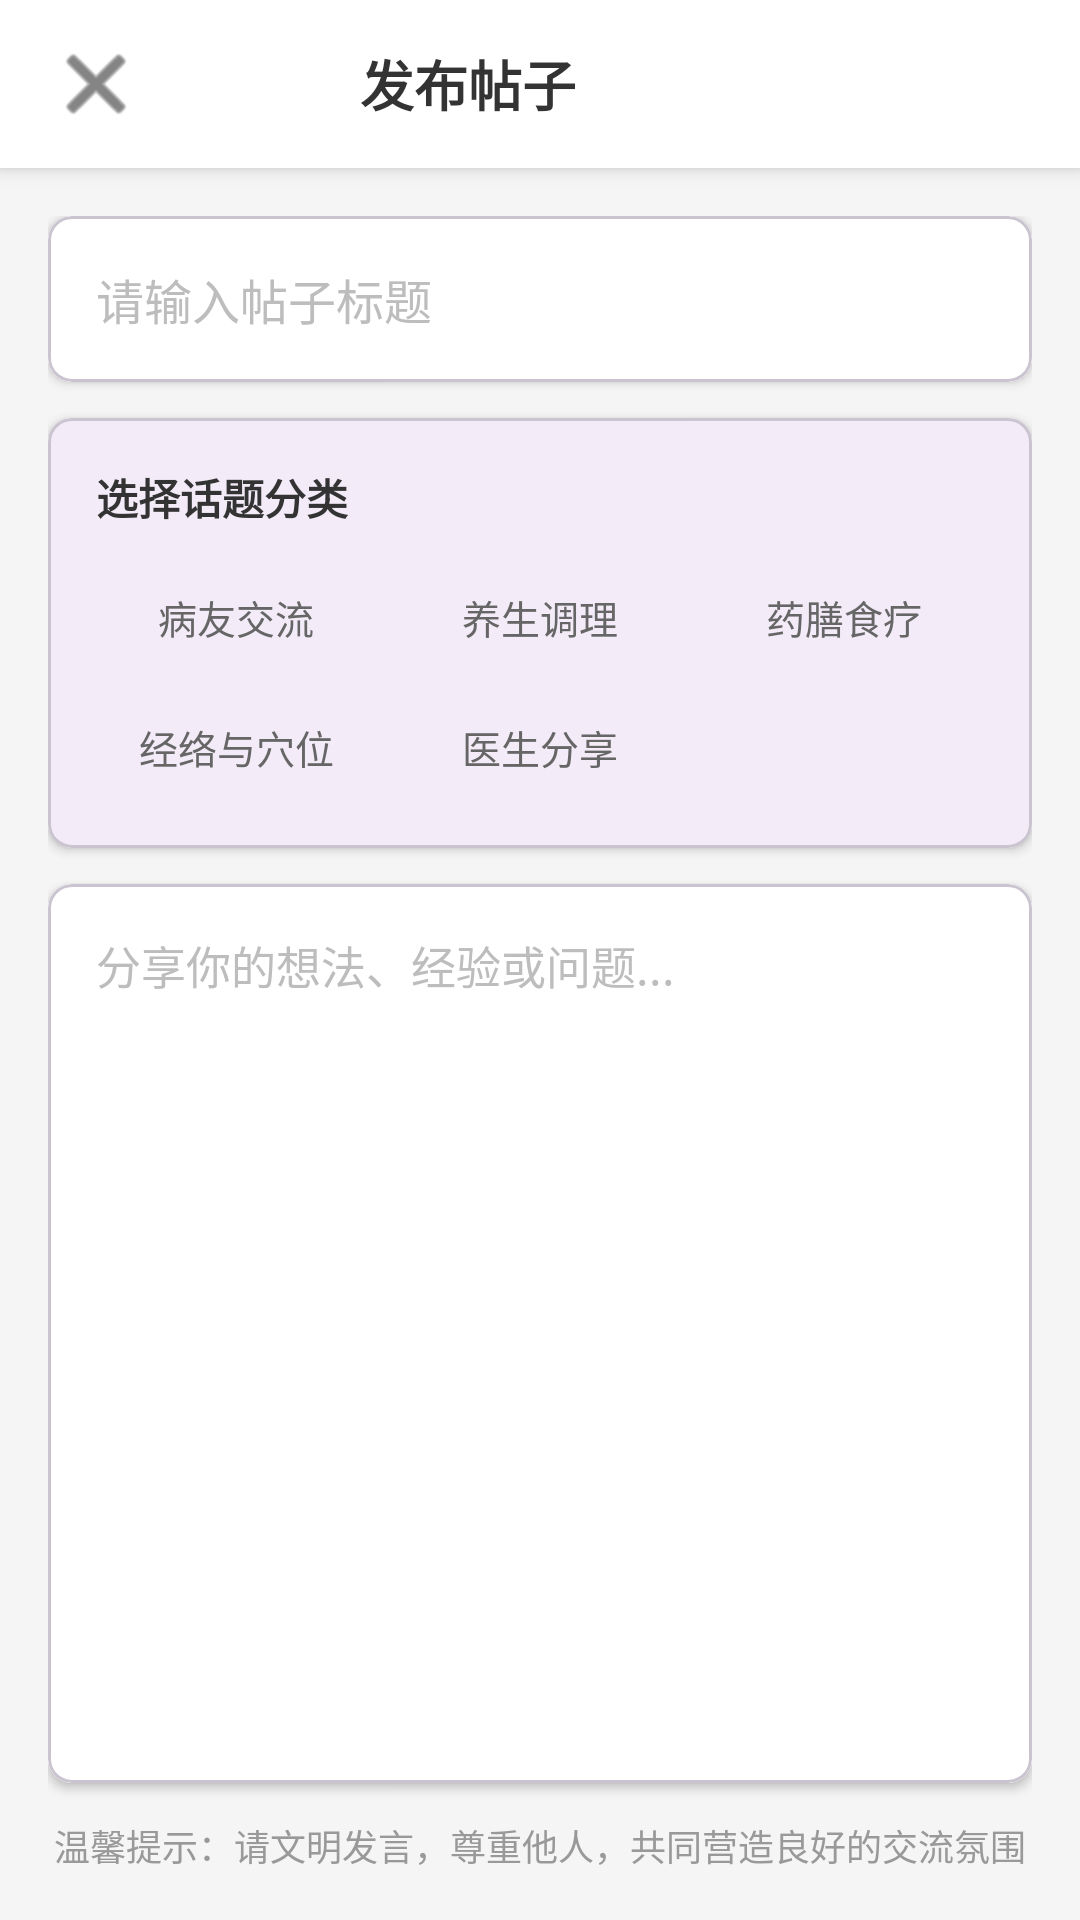

Write the Android layout XML for this screen, with the resource values it uses.
<!-- AndroidManifest.xml: application theme Theme.TraditionalChineseMedicineAIProj -->
<!-- res/layout/activity_post_create.xml -->
<?xml version="1.0" encoding="utf-8"?>
<LinearLayout xmlns:android="http://schemas.android.com/apk/res/android"
    xmlns:app="http://schemas.android.com/apk/res-auto"
    android:layout_width="match_parent"
    android:layout_height="match_parent"
    android:orientation="vertical"
    android:background="#F5F5F5">

    
    <LinearLayout
        android:layout_width="match_parent"
        android:layout_height="56dp"
        android:orientation="horizontal"
        android:gravity="center_vertical"
        android:background="@android:color/white"
        android:elevation="4dp"
        android:paddingStart="8dp"
        android:paddingEnd="16dp">

        <ImageButton
            android:id="@+id/btnBack"
            android:layout_width="48dp"
            android:layout_height="48dp"
            android:background="?attr/selectableItemBackgroundBorderless"
            android:src="@android:drawable/ic_menu_close_clear_cancel"
            android:tint="#333333"
            android:contentDescription="返回" />

        <TextView
            android:layout_width="0dp"
            android:layout_height="wrap_content"
            android:layout_weight="1"
            android:text="发布帖子"
            android:textSize="18sp"
            android:textStyle="bold"
            android:textColor="#333333"
            android:gravity="center" />

        <Button
            android:id="@+id/btnPublish"
            android:layout_width="wrap_content"
            android:layout_height="36dp"
            android:text="发布"
            android:textSize="14sp"
            android:textColor="@android:color/white"
            android:background="@drawable/bg_tag_premium"
            android:paddingStart="20dp"
            android:paddingEnd="20dp" />
    </LinearLayout>

    
    <ScrollView
        android:layout_width="match_parent"
        android:layout_height="match_parent"
        android:fillViewport="true">

        <LinearLayout
            android:layout_width="match_parent"
            android:layout_height="wrap_content"
            android:orientation="vertical"
            android:padding="16dp">

            
            <com.google.android.material.card.MaterialCardView
                android:layout_width="match_parent"
                android:layout_height="wrap_content"
                android:layout_marginBottom="12dp"
                app:cardElevation="2dp"
                app:cardCornerRadius="8dp">

                <EditText
                    android:id="@+id/etTitle"
                    android:layout_width="match_parent"
                    android:layout_height="wrap_content"
                    android:hint="请输入帖子标题"
                    android:textSize="16sp"
                    android:textColor="#333333"
                    android:textColorHint="#BDBDBD"
                    android:background="@android:color/white"
                    android:padding="16dp"
                    android:maxLines="2"
                    android:maxLength="50"
                    android:inputType="textCapSentences" />
            </com.google.android.material.card.MaterialCardView>

            
            <com.google.android.material.card.MaterialCardView
                android:layout_width="match_parent"
                android:layout_height="wrap_content"
                android:layout_marginBottom="12dp"
                app:cardElevation="2dp"
                app:cardCornerRadius="8dp">

                <LinearLayout
                    android:layout_width="match_parent"
                    android:layout_height="wrap_content"
                    android:orientation="vertical"
                    android:padding="16dp">

                    <TextView
                        android:layout_width="wrap_content"
                        android:layout_height="wrap_content"
                        android:text="选择话题分类"
                        android:textSize="14sp"
                        android:textStyle="bold"
                        android:textColor="#333333"
                        android:layout_marginBottom="12dp" />

                    
                    <LinearLayout
                        android:layout_width="match_parent"
                        android:layout_height="wrap_content"
                        android:orientation="vertical">

                        
                        <LinearLayout
                            android:layout_width="match_parent"
                            android:layout_height="wrap_content"
                            android:orientation="horizontal"
                            android:layout_marginBottom="8dp">

                            <TextView
                                android:id="@+id/tagPatient"
                                android:layout_width="0dp"
                                android:layout_height="wrap_content"
                                android:layout_weight="1"
                                android:layout_marginEnd="8dp"
                                android:text="病友交流"
                                android:textSize="13sp"
                                android:textColor="#666666"
                                android:background="@drawable/bg_tag_default"
                                android:paddingStart="12dp"
                                android:paddingEnd="12dp"
                                android:paddingTop="8dp"
                                android:paddingBottom="8dp"
                                android:gravity="center"
                                android:clickable="true"
                                android:focusable="true" />

                            <TextView
                                android:id="@+id/tagWellness"
                                android:layout_width="0dp"
                                android:layout_height="wrap_content"
                                android:layout_weight="1"
                                android:layout_marginEnd="8dp"
                                android:text="养生调理"
                                android:textSize="13sp"
                                android:textColor="#666666"
                                android:background="@drawable/bg_tag_default"
                                android:paddingStart="12dp"
                                android:paddingEnd="12dp"
                                android:paddingTop="8dp"
                                android:paddingBottom="8dp"
                                android:gravity="center"
                                android:clickable="true"
                                android:focusable="true" />

                            <TextView
                                android:id="@+id/tagDiet"
                                android:layout_width="0dp"
                                android:layout_height="wrap_content"
                                android:layout_weight="1"
                                android:text="药膳食疗"
                                android:textSize="13sp"
                                android:textColor="#666666"
                                android:background="@drawable/bg_tag_default"
                                android:paddingStart="12dp"
                                android:paddingEnd="12dp"
                                android:paddingTop="8dp"
                                android:paddingBottom="8dp"
                                android:gravity="center"
                                android:clickable="true"
                                android:focusable="true" />
                        </LinearLayout>

                        
                        <LinearLayout
                            android:layout_width="match_parent"
                            android:layout_height="wrap_content"
                            android:orientation="horizontal">

                            <TextView
                                android:id="@+id/tagMeridian"
                                android:layout_width="0dp"
                                android:layout_height="wrap_content"
                                android:layout_weight="1"
                                android:layout_marginEnd="8dp"
                                android:text="经络与穴位"
                                android:textSize="13sp"
                                android:textColor="#666666"
                                android:background="@drawable/bg_tag_default"
                                android:paddingStart="12dp"
                                android:paddingEnd="12dp"
                                android:paddingTop="8dp"
                                android:paddingBottom="8dp"
                                android:gravity="center"
                                android:clickable="true"
                                android:focusable="true" />

                            <TextView
                                android:id="@+id/tagDoctor"
                                android:layout_width="0dp"
                                android:layout_height="wrap_content"
                                android:layout_weight="1"
                                android:layout_marginEnd="8dp"
                                android:text="医生分享"
                                android:textSize="13sp"
                                android:textColor="#666666"
                                android:background="@drawable/bg_tag_default"
                                android:paddingStart="12dp"
                                android:paddingEnd="12dp"
                                android:paddingTop="8dp"
                                android:paddingBottom="8dp"
                                android:gravity="center"
                                android:clickable="true"
                                android:focusable="true" />

                            <View
                                android:layout_width="0dp"
                                android:layout_height="1dp"
                                android:layout_weight="1" />
                        </LinearLayout>
                    </LinearLayout>
                </LinearLayout>
            </com.google.android.material.card.MaterialCardView>

            
            <com.google.android.material.card.MaterialCardView
                android:layout_width="match_parent"
                android:layout_height="0dp"
                android:layout_weight="1"
                app:cardElevation="2dp"
                app:cardCornerRadius="8dp">

                <EditText
                    android:id="@+id/etContent"
                    android:layout_width="match_parent"
                    android:layout_height="match_parent"
                    android:hint="分享你的想法、经验或问题..."
                    android:textSize="15sp"
                    android:textColor="#333333"
                    android:textColorHint="#BDBDBD"
                    android:background="@android:color/white"
                    android:padding="16dp"
                    android:gravity="start|top"
                    android:minHeight="200dp"
                    android:inputType="textMultiLine|textCapSentences"
                    android:scrollbars="vertical" />
            </com.google.android.material.card.MaterialCardView>

            
            <TextView
                android:layout_width="match_parent"
                android:layout_height="wrap_content"
                android:layout_marginTop="12dp"
                android:text="温馨提示：请文明发言，尊重他人，共同营造良好的交流氛围"
                android:textSize="12sp"
                android:textColor="#999999"
                android:gravity="center" />
        </LinearLayout>
    </ScrollView>
</LinearLayout>
<!-- resources referenced by this layout -->
<resources>
  <style name="Theme.TraditionalChineseMedicineAIProj" parent="Base.Theme.TraditionalChineseMedicineAIProj" />
  <style name="Base.Theme.TraditionalChineseMedicineAIProj" parent="Theme.Material3.DayNight.NoActionBar">
          
          
      </style>
</resources>
